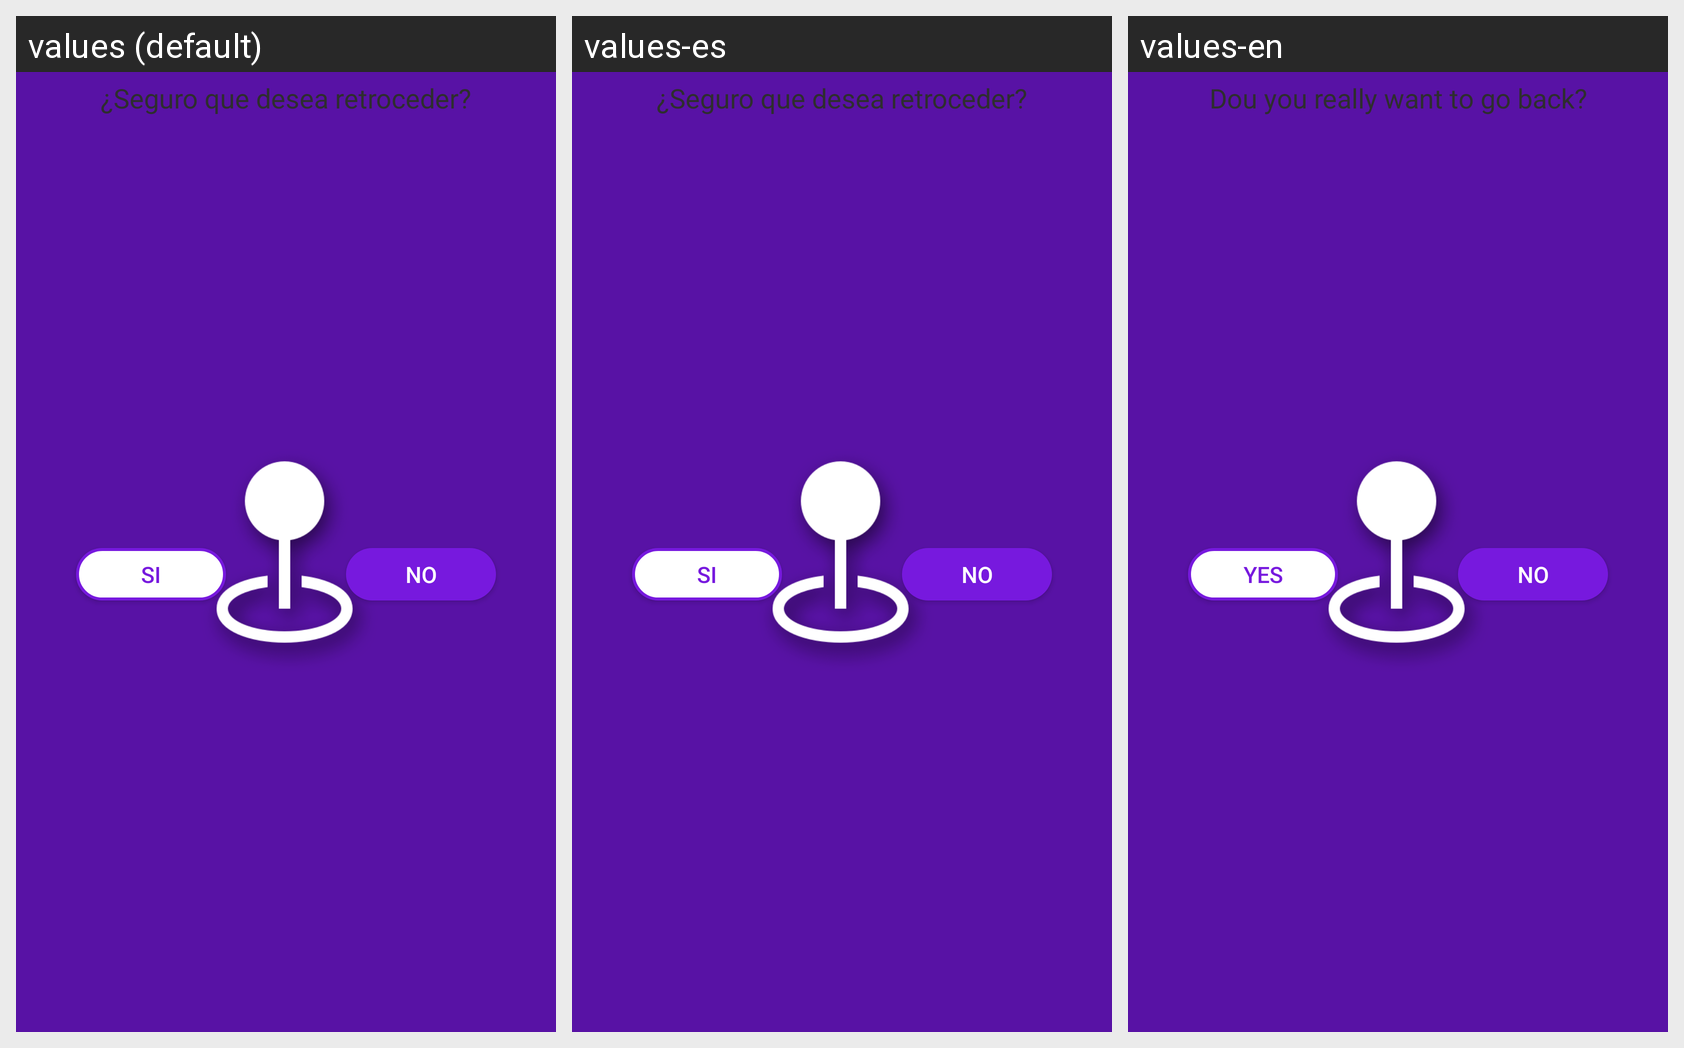

For this localized Android screen grid, give each drawn string resource with its value in every locale shown.
Android screen res/layout/cancel_dialog.xml rendered under 3 locales, left to right: values (default), values-es, values-en. Device: Nexus 5 (rendered at 1080×1920; each locale shown at half size, 540×960, under a caption strip naming it); theme SplashTheme.
Strings drawn on this screen, with the default value and each locale's value (text and hints the layout hard-codes, and strings that could not be matched under every locale, appear in the picture but are not listed):

cancel_route_warn
  values: ¿Seguro que desea retroceder?
  values-es: ¿Seguro que desea retroceder?
  values-en: Dou you really want to go back?

yes
  values: SI
  values-es: SI
  values-en: YES

no
  values: NO
  values-es: NO
  values-en: NO
